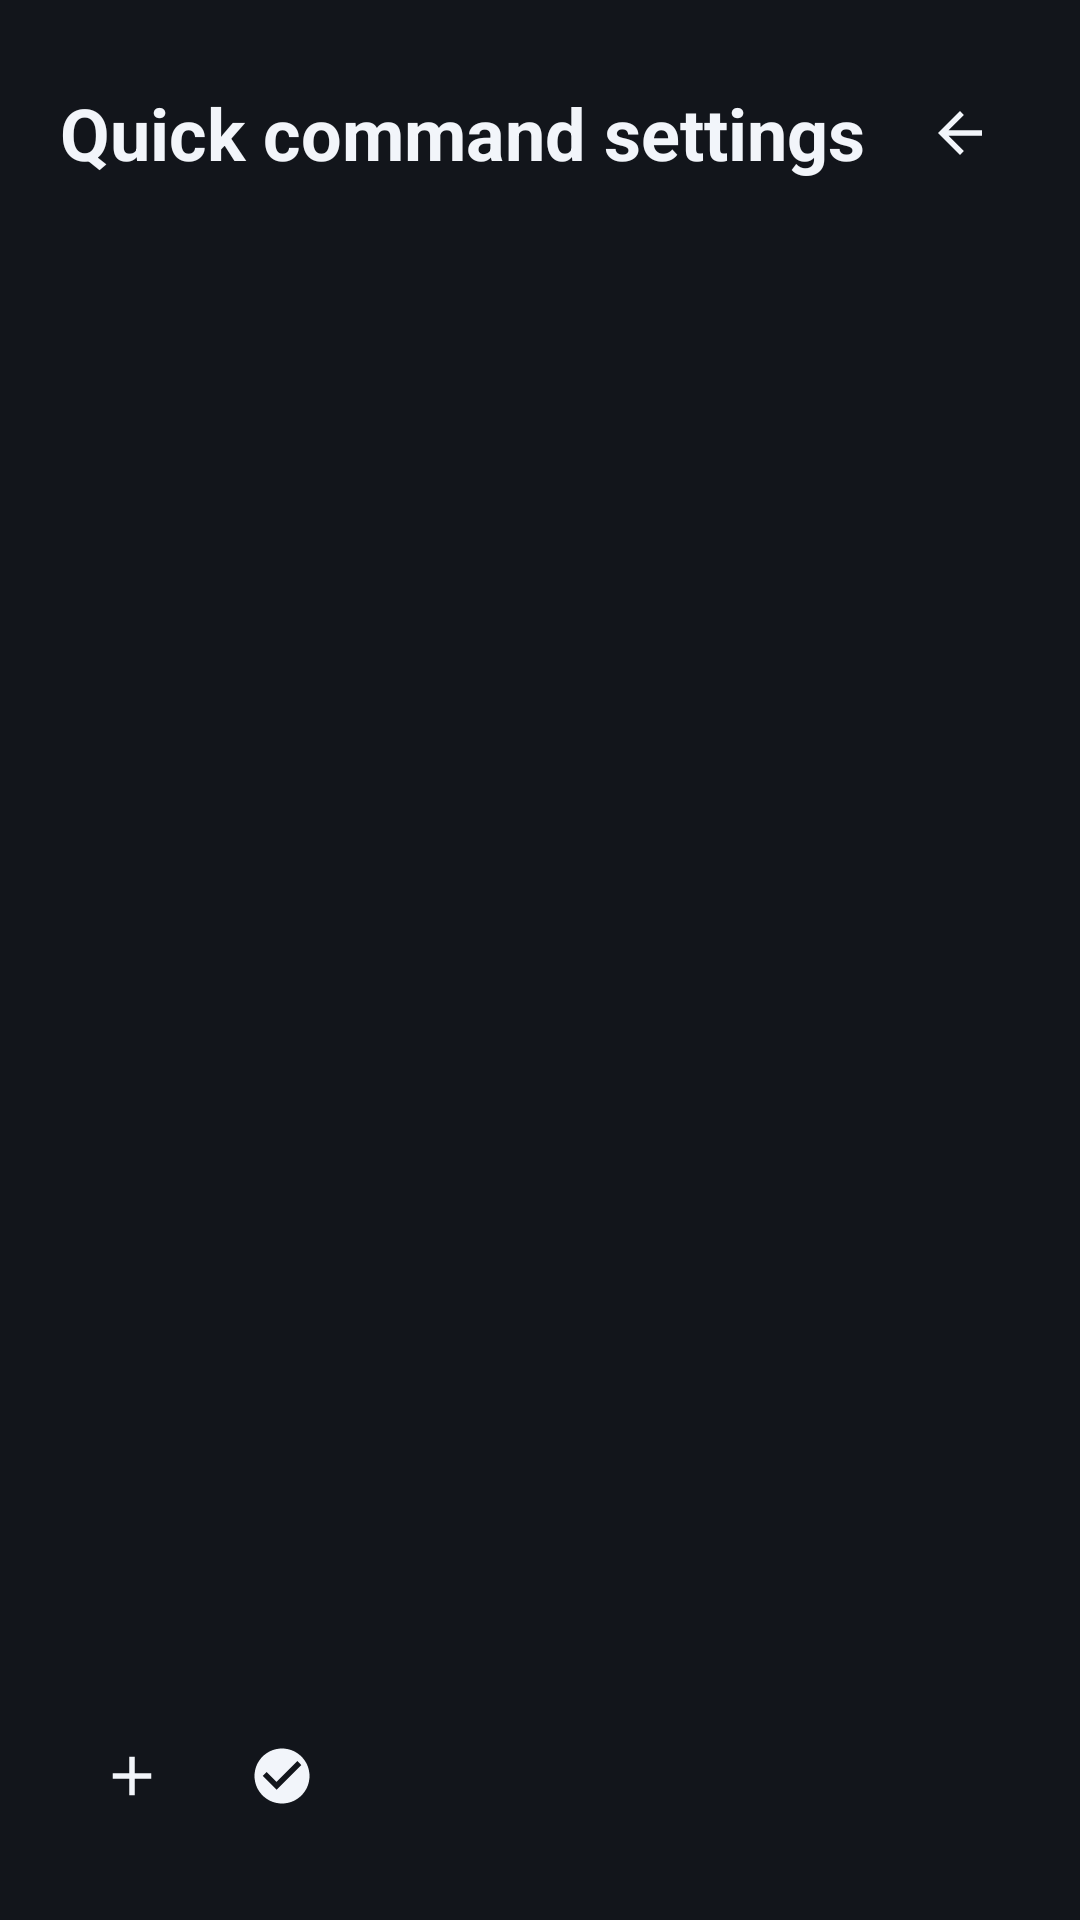

Here is an Android app screen rendered from its layout file. Give the layout XML and the strings, colors and styles it references.
<!-- AndroidManifest.xml: application theme Theme.IperfDroid -->
<!-- res/layout/activity_config.xml -->
<?xml version="1.0" encoding="utf-8"?>
<androidx.constraintlayout.widget.ConstraintLayout
    xmlns:android="http://schemas.android.com/apk/res/android"
    xmlns:app="http://schemas.android.com/apk/res-auto"
    android:layout_width="match_parent"
    android:layout_height="match_parent"
    android:background="@color/bg_dark">

    <TextView
        android:id="@+id/tvConfigTitle"
        android:layout_width="0dp"
        android:layout_height="wrap_content"
        android:layout_marginStart="@dimen/screen_margin"
        android:layout_marginTop="28dp"
        android:ellipsize="end"
        android:maxLines="1"
        android:text="@string/title_config"
        android:textColor="@color/text_primary"
        android:textSize="@dimen/title_size"
        android:textStyle="bold"
        app:layout_constraintEnd_toStartOf="@id/btnBack"
        app:layout_constraintStart_toStartOf="parent"
        app:layout_constraintTop_toTopOf="parent" />

    
    <ImageView
        android:id="@+id/btnBack"
        android:layout_width="@dimen/icon_button_size"
        android:layout_height="@dimen/icon_button_size"
        android:layout_marginEnd="@dimen/screen_margin_end"
        android:background="@drawable/bg_icon_button"
        android:contentDescription="@string/action_back"
        android:focusable="true"
        android:padding="@dimen/icon_button_padding"
        android:scaleType="fitCenter"
        android:src="@drawable/ic_arrow_back"
        app:layout_constraintBottom_toBottomOf="@id/tvConfigTitle"
        app:layout_constraintEnd_toEndOf="parent"
        app:layout_constraintTop_toTopOf="@id/tvConfigTitle" />

    <androidx.recyclerview.widget.RecyclerView
        android:id="@+id/recyclerConfig"
        android:layout_width="0dp"
        android:layout_height="0dp"
        android:layout_marginTop="20dp"
        android:clipToPadding="false"
        android:paddingStart="@dimen/grid_padding"
        android:paddingEnd="@dimen/grid_padding"
        android:paddingBottom="24dp"
        app:layout_constraintBottom_toTopOf="@id/btnAdd"
        app:layout_constraintEnd_toEndOf="parent"
        app:layout_constraintStart_toStartOf="parent"
        app:layout_constraintTop_toBottomOf="@id/tvConfigTitle" />

    <ImageView
        android:id="@+id/btnAdd"
        android:layout_width="@dimen/icon_button_size"
        android:layout_height="@dimen/icon_button_size"
        android:layout_marginStart="@dimen/screen_margin"
        android:layout_marginBottom="24dp"
        android:background="@drawable/bg_icon_button"
        android:contentDescription="@string/action_add"
        android:focusable="true"
        android:padding="@dimen/icon_button_padding"
        android:scaleType="fitCenter"
        android:src="@drawable/ic_add"
        app:layout_constraintBottom_toBottomOf="parent"
        app:layout_constraintStart_toStartOf="parent" />

    <ImageView
        android:id="@+id/btnSelfCheck"
        android:layout_width="@dimen/icon_button_size"
        android:layout_height="@dimen/icon_button_size"
        android:layout_marginStart="2dp"
        android:layout_marginBottom="24dp"
        android:background="@drawable/bg_icon_button"
        android:contentDescription="@string/action_selfcheck"
        android:focusable="true"
        android:padding="@dimen/icon_button_padding"
        android:scaleType="fitCenter"
        android:src="@drawable/ic_check_circle"
        app:layout_constraintBottom_toBottomOf="parent"
        app:layout_constraintStart_toEndOf="@id/btnAdd" />

</androidx.constraintlayout.widget.ConstraintLayout>
<!-- resources referenced by this layout -->
<resources>
  <color name="bg_dark">#FF12151B</color>
  <color name="text_primary">#FFF2F5FA</color>
  <dimen name="grid_padding">16dp</dimen>
  <dimen name="icon_button_padding">13dp</dimen>
  <dimen name="icon_button_size">48dp</dimen>
  <dimen name="screen_margin">20dp</dimen>
  <dimen name="screen_margin_end">16dp</dimen>
  <dimen name="title_size">24sp</dimen>
  <!-- drawable bg_icon_button (drawable) -->
  <?xml version="1.0" encoding="utf-8"?>
  <selector xmlns:android="http://schemas.android.com/apk/res/android">
      <item android:state_focused="true">
          <shape android:shape="oval">
              <solid android:color="@color/bg_input" />
          </shape>
      </item>
      <item android:state_pressed="true">
          <shape android:shape="oval">
              <solid android:color="@color/bg_input" />
          </shape>
      </item>
      <item>
          <shape android:shape="oval">
              <solid android:color="@android:color/transparent" />
          </shape>
      </item>
  </selector>
  <!-- drawable ic_add (drawable) -->
  <?xml version="1.0" encoding="utf-8"?>
  <vector xmlns:android="http://schemas.android.com/apk/res/android"
      android:width="24dp"
      android:height="24dp"
      android:viewportWidth="24"
      android:viewportHeight="24"
      android:tint="@color/text_primary">
      <path
          android:fillColor="#FFFFFFFF"
          android:pathData="M19,13h-6v6h-2v-6H5v-2h6V5h2v6h6v2z" />
  </vector>
  <!-- drawable ic_arrow_back (drawable) -->
  <?xml version="1.0" encoding="utf-8"?>
  <vector xmlns:android="http://schemas.android.com/apk/res/android"
      android:width="24dp"
      android:height="24dp"
      android:viewportWidth="24"
      android:viewportHeight="24"
      android:tint="@color/text_primary">
      <path
          android:fillColor="#FFFFFFFF"
          android:pathData="M20,11H7.83l5.59,-5.59L12,4l-8,8 8,8 1.41,-1.41L7.83,13H20v-2z" />
  </vector>
  <!-- drawable ic_check_circle (drawable) -->
  <?xml version="1.0" encoding="utf-8"?>
  <vector xmlns:android="http://schemas.android.com/apk/res/android"
      android:width="24dp"
      android:height="24dp"
      android:viewportWidth="24"
      android:viewportHeight="24"
      android:tint="@color/text_primary">
      <path
          android:fillColor="#FFFFFFFF"
          android:pathData="M12,2C6.48,2 2,6.48 2,12s4.48,10 10,10 10,-4.48 10,-10S17.52,2 12,2zM10,17l-5,-5 1.41,-1.41L10,14.17l7.59,-7.59L19,8l-9,9z" />
  </vector>
  <string name="action_add">New shortcut</string>
  <string name="action_back">Back</string>
  <string name="action_selfcheck">Self-check</string>
  <string name="title_config">Quick command settings</string>
  <style name="Theme.IperfDroid" parent="Theme.AppCompat.NoActionBar">
          <item name="android:windowBackground">@color/bg_dark</item>
          <item name="android:colorBackground">@color/bg_dark</item>
          <item name="android:textColorPrimary">@color/text_primary</item>
      </style>
  <color name="bg_input">#FF232A35</color>
</resources>
